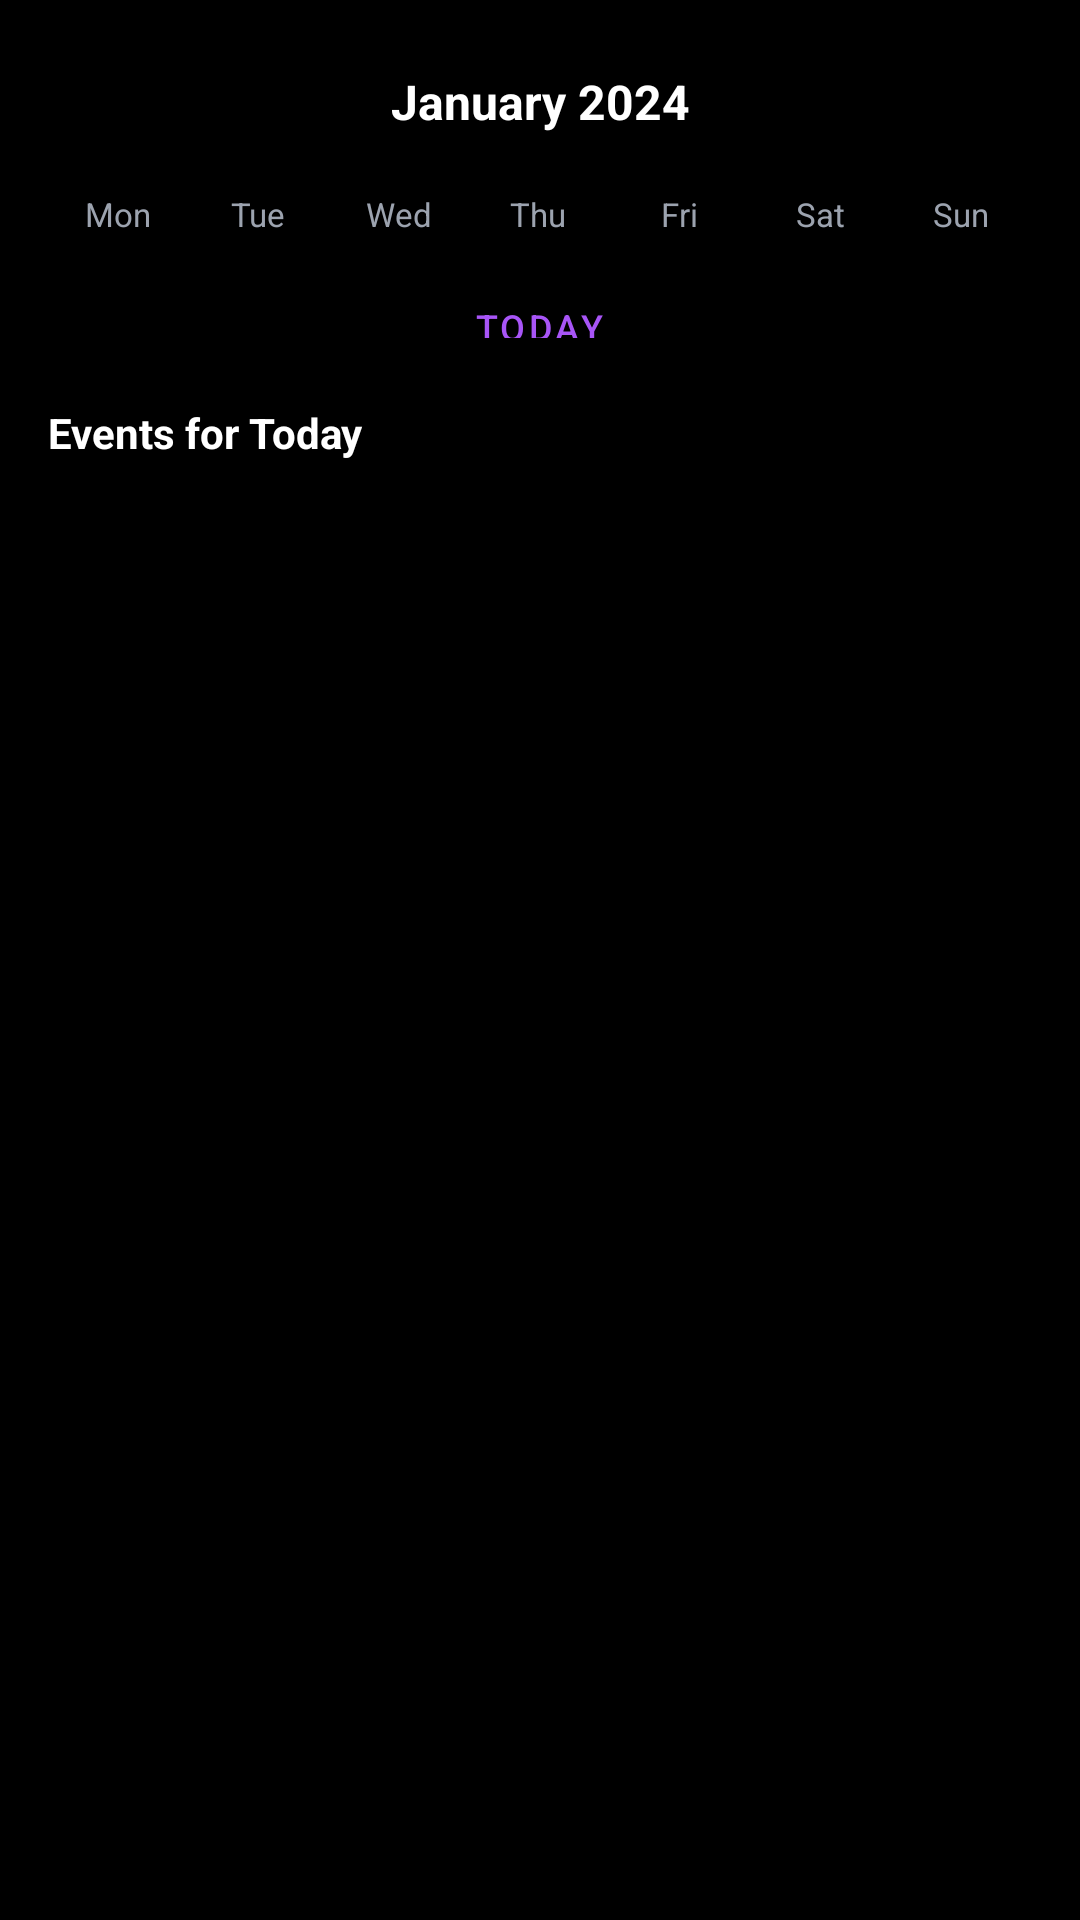

Reconstruct the res/layout file that produces this screen, plus the resources it refers to.
<!-- AndroidManifest.xml: application theme Theme.RoutineOS -->
<!-- res/layout/fragment_calendar.xml -->
<?xml version="1.0" encoding="utf-8"?>
<LinearLayout xmlns:android="http://schemas.android.com/apk/res/android"
    android:layout_width="match_parent"
    android:layout_height="match_parent"
    android:orientation="vertical"
    android:padding="16dp">

    
    <LinearLayout
        android:layout_width="match_parent"
        android:layout_height="wrap_content"
        android:orientation="horizontal"
        android:gravity="center_vertical"
        android:layout_marginBottom="12dp">

        <ImageButton
            android:id="@+id/previousMonthButton"
            android:layout_width="36dp"
            android:layout_height="36dp"
            android:background="?attr/selectableItemBackgroundBorderless"
            android:src="@drawable/ic_chevron_left"
            android:contentDescription="Previous month"
            android:tint="@color/routine_purple" />

        <TextView
            android:id="@+id/monthYearText"
            android:layout_width="0dp"
            android:layout_height="wrap_content"
            android:layout_weight="1"
            android:text="January 2024"
            android:textColor="@color/white"
            android:textSize="16sp"
            android:textStyle="bold"
            android:gravity="center" />

        <ImageButton
            android:id="@+id/nextMonthButton"
            android:layout_width="36dp"
            android:layout_height="36dp"
            android:background="?attr/selectableItemBackgroundBorderless"
            android:src="@drawable/ic_chevron_right"
            android:contentDescription="Next month"
            android:tint="@color/routine_purple" />

    </LinearLayout>

    
    <LinearLayout
        android:layout_width="match_parent"
        android:layout_height="wrap_content"
        android:orientation="horizontal"
        android:layout_marginBottom="4dp">
        <TextView android:layout_width="0dp" android:layout_height="wrap_content" android:layout_weight="1" android:text="Mon" android:textColor="@color/gray_400" android:textSize="11sp" android:gravity="center" />
        <TextView android:layout_width="0dp" android:layout_height="wrap_content" android:layout_weight="1" android:text="Tue" android:textColor="@color/gray_400" android:textSize="11sp" android:gravity="center" />
        <TextView android:layout_width="0dp" android:layout_height="wrap_content" android:layout_weight="1" android:text="Wed" android:textColor="@color/gray_400" android:textSize="11sp" android:gravity="center" />
        <TextView android:layout_width="0dp" android:layout_height="wrap_content" android:layout_weight="1" android:text="Thu" android:textColor="@color/gray_400" android:textSize="11sp" android:gravity="center" />
        <TextView android:layout_width="0dp" android:layout_height="wrap_content" android:layout_weight="1" android:text="Fri" android:textColor="@color/gray_400" android:textSize="11sp" android:gravity="center" />
        <TextView android:layout_width="0dp" android:layout_height="wrap_content" android:layout_weight="1" android:text="Sat" android:textColor="@color/gray_400" android:textSize="11sp" android:gravity="center" />
        <TextView android:layout_width="0dp" android:layout_height="wrap_content" android:layout_weight="1" android:text="Sun" android:textColor="@color/gray_400" android:textSize="11sp" android:gravity="center" />
    </LinearLayout>

    
    <GridLayout
        android:id="@+id/calendarGrid"
        android:layout_width="match_parent"
        android:layout_height="wrap_content"
        android:columnCount="7"
        android:layout_marginBottom="8dp" />

    
    <Button
        android:id="@+id/todayButton"
        android:layout_width="wrap_content"
        android:layout_height="32dp"
        android:text="Today"
        android:textSize="12sp"
        android:textColor="@color/routine_purple"
        android:background="@android:color/transparent"
        android:layout_gravity="center"
        android:layout_marginBottom="12dp"
        android:minHeight="0dp"
        android:minWidth="0dp"
        android:paddingStart="16dp"
        android:paddingEnd="16dp" />

    
    <TextView
        android:id="@+id/eventsHeaderText"
        android:layout_width="match_parent"
        android:layout_height="wrap_content"
        android:text="Events for Today"
        android:textColor="@color/white"
        android:textSize="14sp"
        android:textStyle="bold"
        android:layout_marginBottom="8dp" />

    <androidx.recyclerview.widget.RecyclerView
        android:id="@+id/eventsRecyclerView"
        android:layout_width="match_parent"
        android:layout_height="0dp"
        android:layout_weight="1" />

</LinearLayout>
<!-- resources referenced by this layout -->
<resources>
  <color name="gray_400">#9CA3AF</color>
  <color name="routine_purple">#A855F7</color>
  <color name="white">#FFFFFFFF</color>
  <style name="Theme.RoutineOS" parent="Theme.MaterialComponents.NoActionBar">
          <item name="colorPrimary">@color/routine_purple</item>
          <item name="colorPrimaryVariant">@color/routine_purple_dark</item>
          <item name="colorOnPrimary">@color/white</item>
          <item name="colorSecondary">@color/routine_purple</item>
          <item name="colorOnSecondary">@color/white</item>
          <item name="android:statusBarColor">@color/black</item>
          <item name="android:navigationBarColor">@color/dark_surface</item>
          <item name="android:windowBackground">@color/black</item>
          <item name="colorSurface">@color/dark_surface</item>
          <item name="colorOnSurface">@color/white</item>
          <item name="android:textColorPrimary">@color/white</item>
          <item name="android:textColorSecondary">@color/gray_400</item>
          <item name="colorAccent">@color/routine_purple</item>
      </style>
  <color name="routine_purple_dark">#7C3AED</color>
  <color name="black">#FF000000</color>
  <color name="dark_surface">#0A0A0A</color>
</resources>
